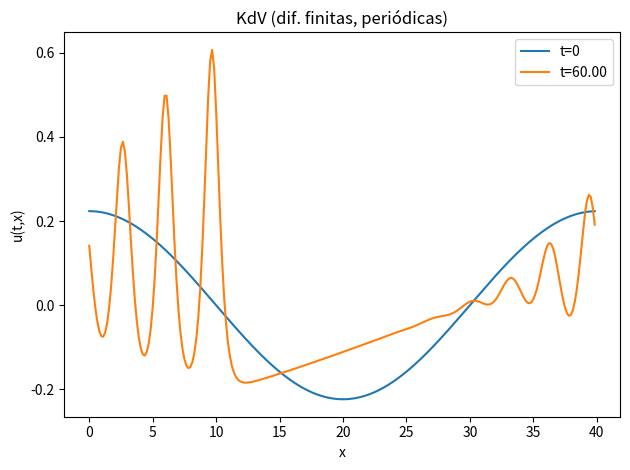
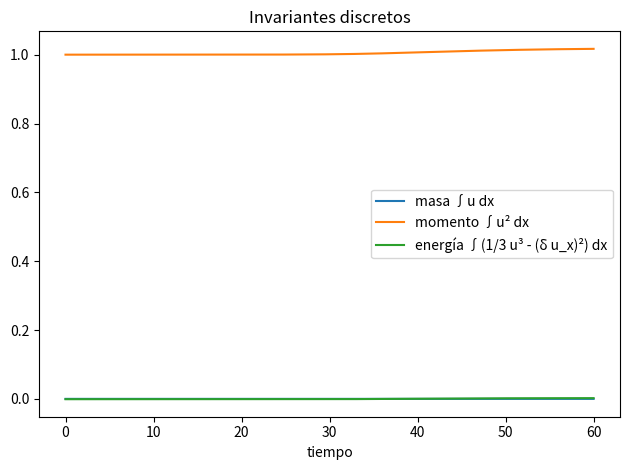
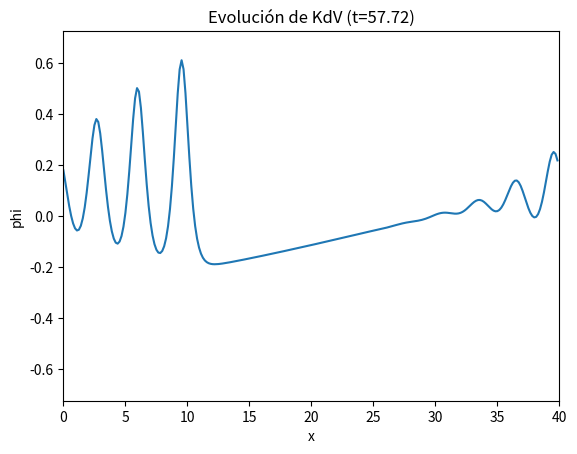

Write Python code to recreate these figures, in order.
# -*- coding: utf-8 -*-
"""Punto 3 corregido.ipynb

Automatically generated by Colab.

Original file is located at
    https://colab.research.google.com/drive/1GfPuF0jon5O3FtT74XedsQS5_KVPwE2i
"""

import numpy as np
import matplotlib.pyplot as plt
from matplotlib import animation
from pathlib import Path
from textwrap import dedent

L = 40.0
N = 256
delta = 0.2
T = 60.0

C = 0.02

x = np.linspace(0, L, N, endpoint=False)
dx = L / N
dt = C * dx**3 / (delta**2 + 1e-12)
nt = int(np.ceil(T / dt))
dt = T / max(nt, 1)

phi0 = np.cos(2 * np.pi * x / L)
phi0 -= phi0.mean()

def trapz_periodic(f):
    return f.mean() * L

# Normalizar para que ∫ phi^2 dx = 1 (descomenta si quieres forzarlo)
phi0 /= np.sqrt(max(1e-16, trapz_periodic(phi0 * phi0)))
# Si prefieres NO normalizar, comenta la línea anterior.

phi = phi0.copy()

def Dx(a):
    return (np.roll(a, -1) - np.roll(a, 1)) / (2 * dx)

def Dxx(a):
    return (np.roll(a, -1) - 2 * a + np.roll(a, 1)) / (dx * dx)

def Dxxx(a):
    return Dx(Dxx(a))

def rhs(a):
    # u_t = - (u u_x + δ^2 u_xxx)
    return - (a * Dx(a) + (delta**2) * Dxxx(a))

def constantes(a):
    phix = Dx(a)
    masa = trapz_periodic(a)
    momento = trapz_periodic(a * a)
    energia = trapz_periodic((1/3) * a**3 - (delta * phix)**2)
    return masa, momento, energia

snapshots = []
ctes = []
t = 0.0
ctes.append((t, *constantes(phi)))
snap_stride = max(1, nt // 80)

for n in range(1, nt + 1):
    k1 = rhs(phi)
    k2 = rhs(phi + 0.5 * dt * k1)
    k3 = rhs(phi + 0.5 * dt * k2)
    k4 = rhs(phi + dt * k3)
    phi = phi + (dt / 6.0) * (k1 + 2 * k2 + 2 * k3 + k4)
    t = n * dt
    if n % snap_stride == 0 or n == nt:
        snapshots.append((t, phi.copy()))
    ctes.append((t, *constantes(phi)))

out_dir = Path(".")
nombre = "3_solitones_kdv_fd"

png_path = out_dir / f"{nombre}.png"
pdf_path = out_dir / f"{nombre}.pdf"
inv_png_path = out_dir / f"{nombre}_invariantes.png"
mp4_path = out_dir / f"{nombre}.mp4"
gif_path = out_dir / f"{nombre}.gif"
explicacion_path = out_dir / f"{nombre}_explicacion.txt"

# gráfica inicial vs final
plt.figure()
plt.plot(x, phi0, label="t=0")
plt.plot(x, phi, label=f"t={t:.2f}")
plt.xlabel("x"); plt.ylabel("u(t,x)")
plt.title("KdV (dif. finitas, periódicas)")
plt.legend(); plt.tight_layout()
plt.savefig(png_path, dpi=160)
plt.savefig(pdf_path)
plt.close()

# invariantes en el tiempo
inv_arr = np.array(ctes)
t_arr = inv_arr[:, 0]
masa_arr = inv_arr[:, 1]
momento_arr = inv_arr[:, 2]
energia_arr = inv_arr[:, 3]
plt.figure()
plt.plot(t_arr, masa_arr, label="masa ∫u dx")
plt.plot(t_arr, momento_arr, label="momento ∫u² dx")
plt.plot(t_arr, energia_arr, label="energía ∫(1/3 u³ - (δ u_x)²) dx")
plt.xlabel("tiempo"); plt.title("Invariantes discretos")
plt.legend(); plt.tight_layout()
plt.savefig(inv_png_path, dpi=160)
plt.close()

# animación
fig, ax = plt.subplots()
line, = ax.plot([], [])
ax.set_xlim(0, L)
ax.set_ylim(np.min(phi0) - 0.5, np.max(phi0) + 0.5)
ax.set_xlabel("x"); ax.set_ylabel("phi")

def init():
    line.set_data([], [])
    return (line,)

def animate(i):
    t_i, phi_i = snapshots[i]
    line.set_data(x, phi_i)
    ax.set_title(f"Evolución de KdV (t={t_i:.2f})")
    return (line,)

# blit=False para que el título se actualice correctamente
anim = animation.FuncAnimation(
    fig, animate, init_func=init,
    frames=len(snapshots), interval=180, blit=False
)

saved_as = None
try:
    anim.save(mp4_path, writer="ffmpeg", dpi=160)
    saved_as = "mp4"
except Exception:
    try:
        anim.save(gif_path, writer="pillow", dpi=120)
        saved_as = "gif"
    except Exception:
        saved_as = "none"
plt.close(fig)

note = dedent(f"""
    Simulación KdV (dif. finitas, condiciones periódicas)
    PDE: u_t + u u_x + δ^2 u_xxx = 0, δ = {delta}
    Dominio: x in [0,{L}), N = {N}, dx = {dx:.5f}
    Tiempo: RK4 explícito, dt = {dt:.3e}, pasos = {nt}
    Archivos: {png_path.name}, {pdf_path.name}, {inv_png_path.name},
              {mp4_path.name if saved_as=='mp4' else gif_path.name if saved_as=='gif' else '(sin animación)'}
    Invariantes (inicio → fin):
      masa     : {masa_arr[0]: .6e} → {masa_arr[-1]: .6e}
      momento  : {momento_arr[0]: .6e}  → {momento_arr[-1]: .6e}
      energía  : {energia_arr[0]: .6e}   → {energia_arr[-1]: .6e}
""").strip()

with open(explicacion_path, "w", encoding="utf-8") as f:
    f.write(note)
